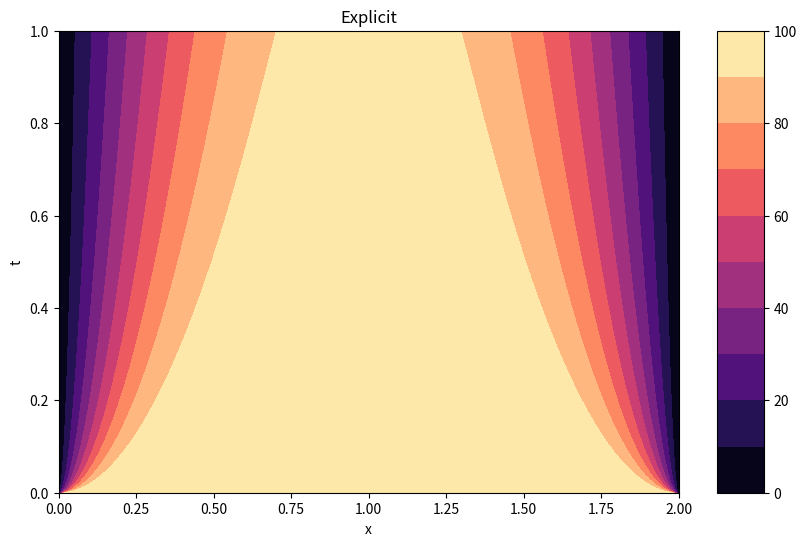
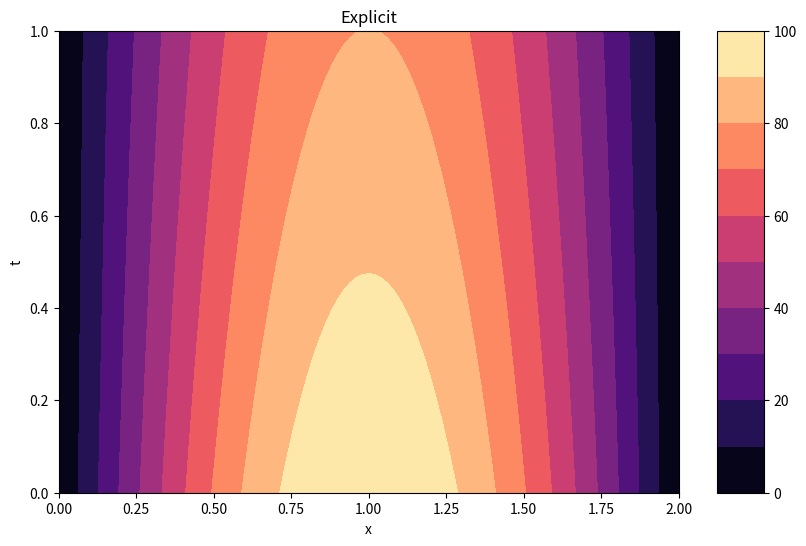
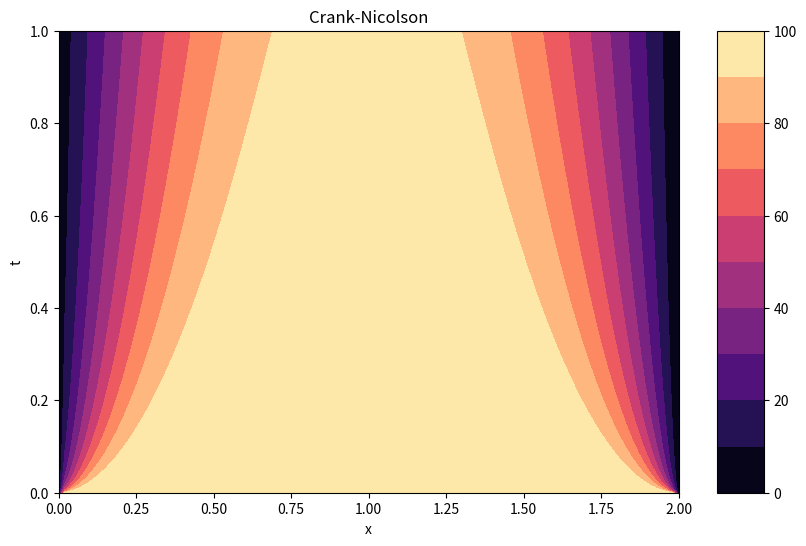
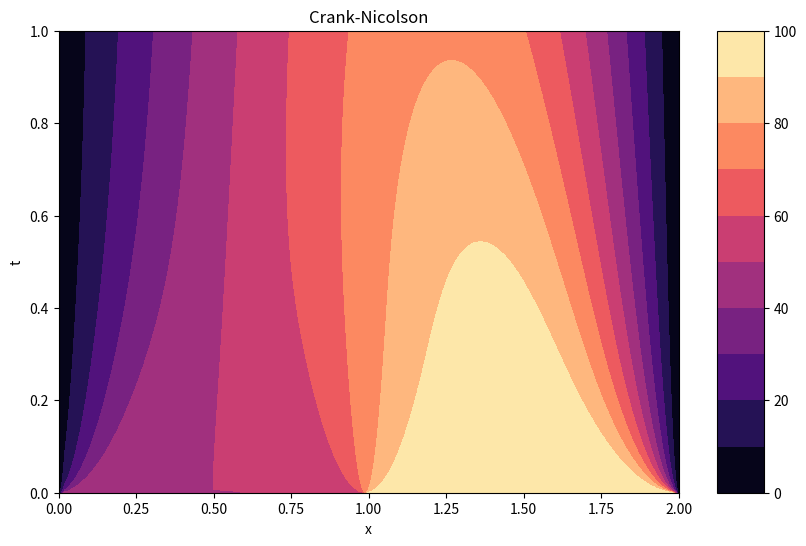
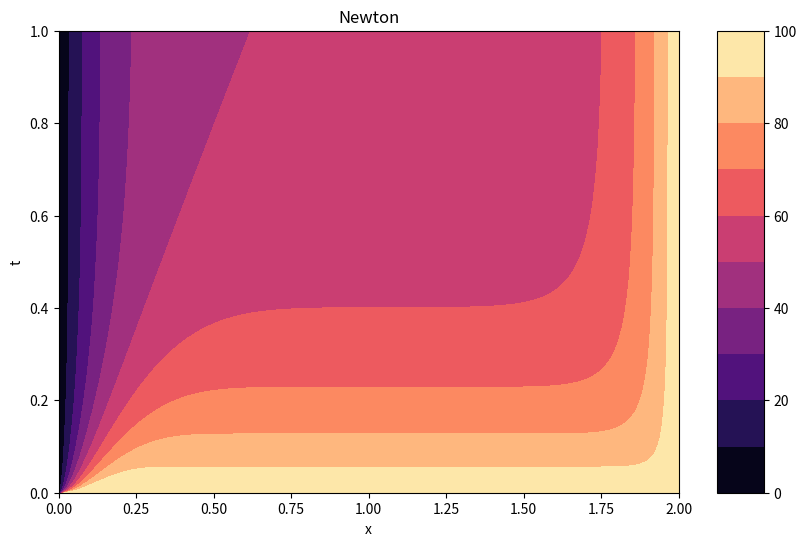
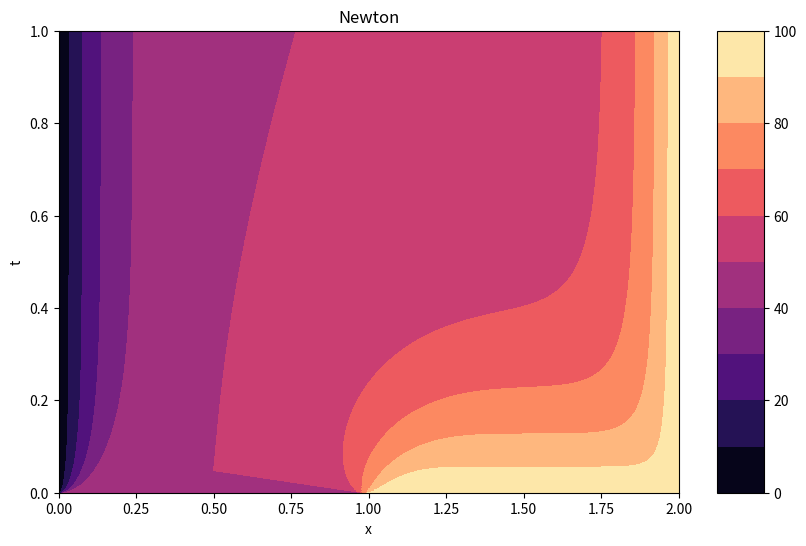

Python code for these plots, in order:
import numpy as np
import matplotlib.pyplot as plt
from matplotlib import cm
from matplotlib.ticker import LinearLocator, FormatStrFormatter


class solution:
    def __init__(self, a, T_init, T_profile, Ox, Ot, dx, dt, n):
        
        self.a = a
        self.T0 = T_init
        self.Xmax = Ox
        self.Tmax = Ot
        self.dx = dx
        self.dt = dt
        self.n = n
        self.eta = a**2*dt/dx**2
        print(self.eta)
        self.Nx = int(Ox/dx+1)
        self.Nt = int(Ot/dt+1)
        self.T = np.zeros(shape=(self.Nt, self.Nx))
        self.start = 1
        self.T[0] = T_profile
        self.T[:,0] = T_profile[0] 
        self.T[:,-1] = T_profile[-1]

    def Fourier(self):
        self.T = np.zeros(shape=(self.Nt, self.Nx))
        xgrid, tgrid = np.meshgrid(np.linspace(0, self.Xmax, self.Nx), np.linspace(0, self.Tmax, self.Nt))
        L = float(self.Xmax)
        for i in range(int(self.n)):
            self.T += 4.0*self.T0*np.exp(-(self.a*np.pi*float(2*i+1)/L)**2*tgrid)\
            *np.sin(np.pi*float(2*i+1)*xgrid/L)/np.pi/(2*i+1)
        return self.T
    
    def explicit(self, n):
        for i in range(self.start, n+1):
            self.T[i,1:self.Nx-1] = self.T[i-1,1:self.Nx-1]+self.eta*(self.T[i-1,:self.Nx-2]\
                  + self.T[i-1,2:] - 2*self.T[i-1,1:self.Nx-1])
        self.start = n + 1
        
    def Crank_Nicolson(self, n): 
        alpha = np.zeros(self.Nx - 2)
        beta = np.zeros(self.Nx - 2)
        A = -np.ones(self.Nx - 2)
        C = np.ones(self.Nx - 2)*(2./self.eta + 2.)
        B = -np.ones(self.Nx - 2)

        for j in range(n):
            F = self.T[j, 0:self.Nx-2] + (2./self.eta - 2.)*self.T[j, 1:self.Nx-1] + self.T[j, 2:self.Nx]
            F[0] += self.T[j+1, 0]
            F[-1] += self.T[j+1, -1]
            alpha[0] = -B[0]/C[0]
            beta[0] = F[0]/C[0]
            for i in range(self.Nx - 3):              
                alpha[i + 1] = -B[i]/(A[i]*alpha[i] + C[i])
                beta[i + 1] = (F[i] - A[i]*beta[i])/(A[i]*alpha[i] + C[i])
            self.T[j+1][self.Nx-2] = (F[-1] - A[-1]*beta[-1])/(C[-1] + A[-1]*alpha[-1])
            for i in range(self.Nx - 3, 0, -1):
                self.T[j+1][i] = alpha[i]*self.T[j+1][i+1] + beta[i]    
                
            
    def plotter_3d(self, T, method):
        self.xgrid, self.tgrid = np.meshgrid(np.linspace(0, self.Xmax, self.Nx), np.linspace(0, self.Tmax, self.Nt))
        
        fig = plt.figure()
        ax = fig.gca(projection='3d')
        plt.contour(self.xgrid, self.tgrid, T, cmap=cm.magma, antialiased=False)
        ax.plot_wireframe(self.xgrid, self.tgrid, T, cmap=cm.magma, linewidth=0.5)       
        ax.set_zlim(0, self.T0)
        ax.set_xlim(0, self.Xmax)
        ax.set_ylim(0, self.Tmax)
        ax.xaxis.set_major_formatter(FormatStrFormatter('%.1f'))
        ax.xaxis.set_major_locator(LinearLocator(6))
        ax.yaxis.set_major_locator(LinearLocator(6))
        ax.yaxis.set_major_formatter(FormatStrFormatter('%.1f'))
        ax.zaxis.set_major_locator(LinearLocator(6))
        ax.zaxis.set_major_formatter(FormatStrFormatter('%.0f'))
        ax.set_title(method)
        ax.view_init(30, 30)
        plt.xlabel('x')
        plt.ylabel('t')
        plt.show()   
        
    def Newton(self, n):
        self.Te = 50.0
        self.h = 4.0
        for i in range(self.start, n + 1):
            self.T[i,1:self.Nx-1] = self.T[i-1,1:self.Nx-1]\
            + self.eta*(self.T[i-1,:self.Nx-2] + self.T[i-1,2:] - 2*self.T[i-1,1:self.Nx-1])\
            - self.h*dt*(self.T[i-1,1:self.Nx-1] - self.Te)
        self.start = n + 1        
    
    def plotter_2d(self, method):
        xgrid, tgrid = np.meshgrid(np.linspace(0, self.Xmax, self.Nx), np.linspace(0, self.Tmax, self.Nt))
        fig, ax = plt.subplots(figsize=(10,6))
        plot = ax.contourf(xgrid, tgrid, self.T, cmap=cm.magma, levels = np.linspace(0, self.T0, 11))
        ax.set_title(method)
        plt.xlabel('x')
        plt.ylabel('t')
        fig.colorbar(plot, shrink=1, aspect=10)
        plt.show() 
    
    def run(self, method, count):
        if method == 'Fourier':
            self.plotter_3d(self.Fourier(), method)
#            for n in count:   
#                self.Fourier()
#                self.plotter_2d(method)
        elif method == 'Explicit':
            k = 0
            for n in count:
                k = n - k    
                self.explicit(k)
                self.plotter_2d(method)
        elif method == 'Crank-Nicolson':
            k = 0
            for n in count:
                k = n - k    
                self.Crank_Nicolson(k)
                self.plotter_2d(method)
        elif method == 'Newton':
            k = 0
            for n in count:
                k = n - k    
                self.Newton(k)
                self.plotter_2d(method)            
                

T_init = 100.0       
(a, Ox, Ot, dx, dt, n) = (1, 2.0, 1.0, 0.02, 0.002, 500.0)
T_prof = np.ones(int(Ox/dx + 1))*T_init
T_prof[0] = T_prof[-1]  = 0  
steps = [int(Ot/dt)]    
#obj = solution(a, T_init, T_prof, Ox, Ot, dx, dt, n)
#obj.run('Fourier', steps)

(a, Ox, Ot, dx, dt, n) = (0.3, 2.0, 1.0, 0.02, 0.002, 500.0)
obj1 = solution(a, T_init, T_prof, Ox, Ot, dx, dt, n)
obj1.run('Explicit', steps)

print('initial distribution is sin')
T_prof1 = T_init*np.sin(np.pi*np.linspace(0, Ox, int(Ox/dx + 1))/Ox)
T_prof1[0] = T_prof[-1]  = 0
(a, Ox, Ot, dx, dt, n) = (0.3, 2.0, 1.0, 0.02, 0.002, 500.0)
obj2 = solution(a, T_init, T_prof1, Ox, Ot, dx, dt, n)
obj2.run('Explicit', steps)

(a, Ox, Ot, dx, dt, n) = (0.3, 2.0, 1.0, 0.02, 0.002, 500.0)
obj3 = solution(a, T_init, T_prof, Ox, Ot, dx, dt, n)
obj3.run('Crank-Nicolson', steps)

T_prof2 = np.ones(int(Ox/dx + 1))*T_init
T_prof2[:int((Ox/dx + 1)/2)] = T_init/2
T_prof2[0] = T_prof2[-1] = 0
obj4 = solution(a, T_init, T_prof2, Ox, Ot, dx, dt, n)
obj4.run('Crank-Nicolson', steps)

(a, Ox, Ot, dx, dt, n) = (0.3, 2.0, 1.0, 0.02, 0.002, 500.0)
T_prof3 = np.ones(int(Ox/dx + 1))*T_init
T_prof3[0] = T_prof[-1]  = 0
obj5 = solution(a, T_init, T_prof3, Ox, Ot, dx, dt, n)
obj5.run('Newton', steps)

(a, Ox, Ot, dx, dt, n) = (0.3, 2.0, 1.0, 0.02, 0.002, 500.0)
T_prof4 = np.ones(int(Ox/dx + 1))*T_init
T_prof4[:int((Ox/dx + 1)/2)] = T_init/2
T_prof4[0] = T_prof2[-1] = 0
obj6 = solution(a, T_init, T_prof4, Ox, Ot, dx, dt, n)
obj6.run('Newton', steps)